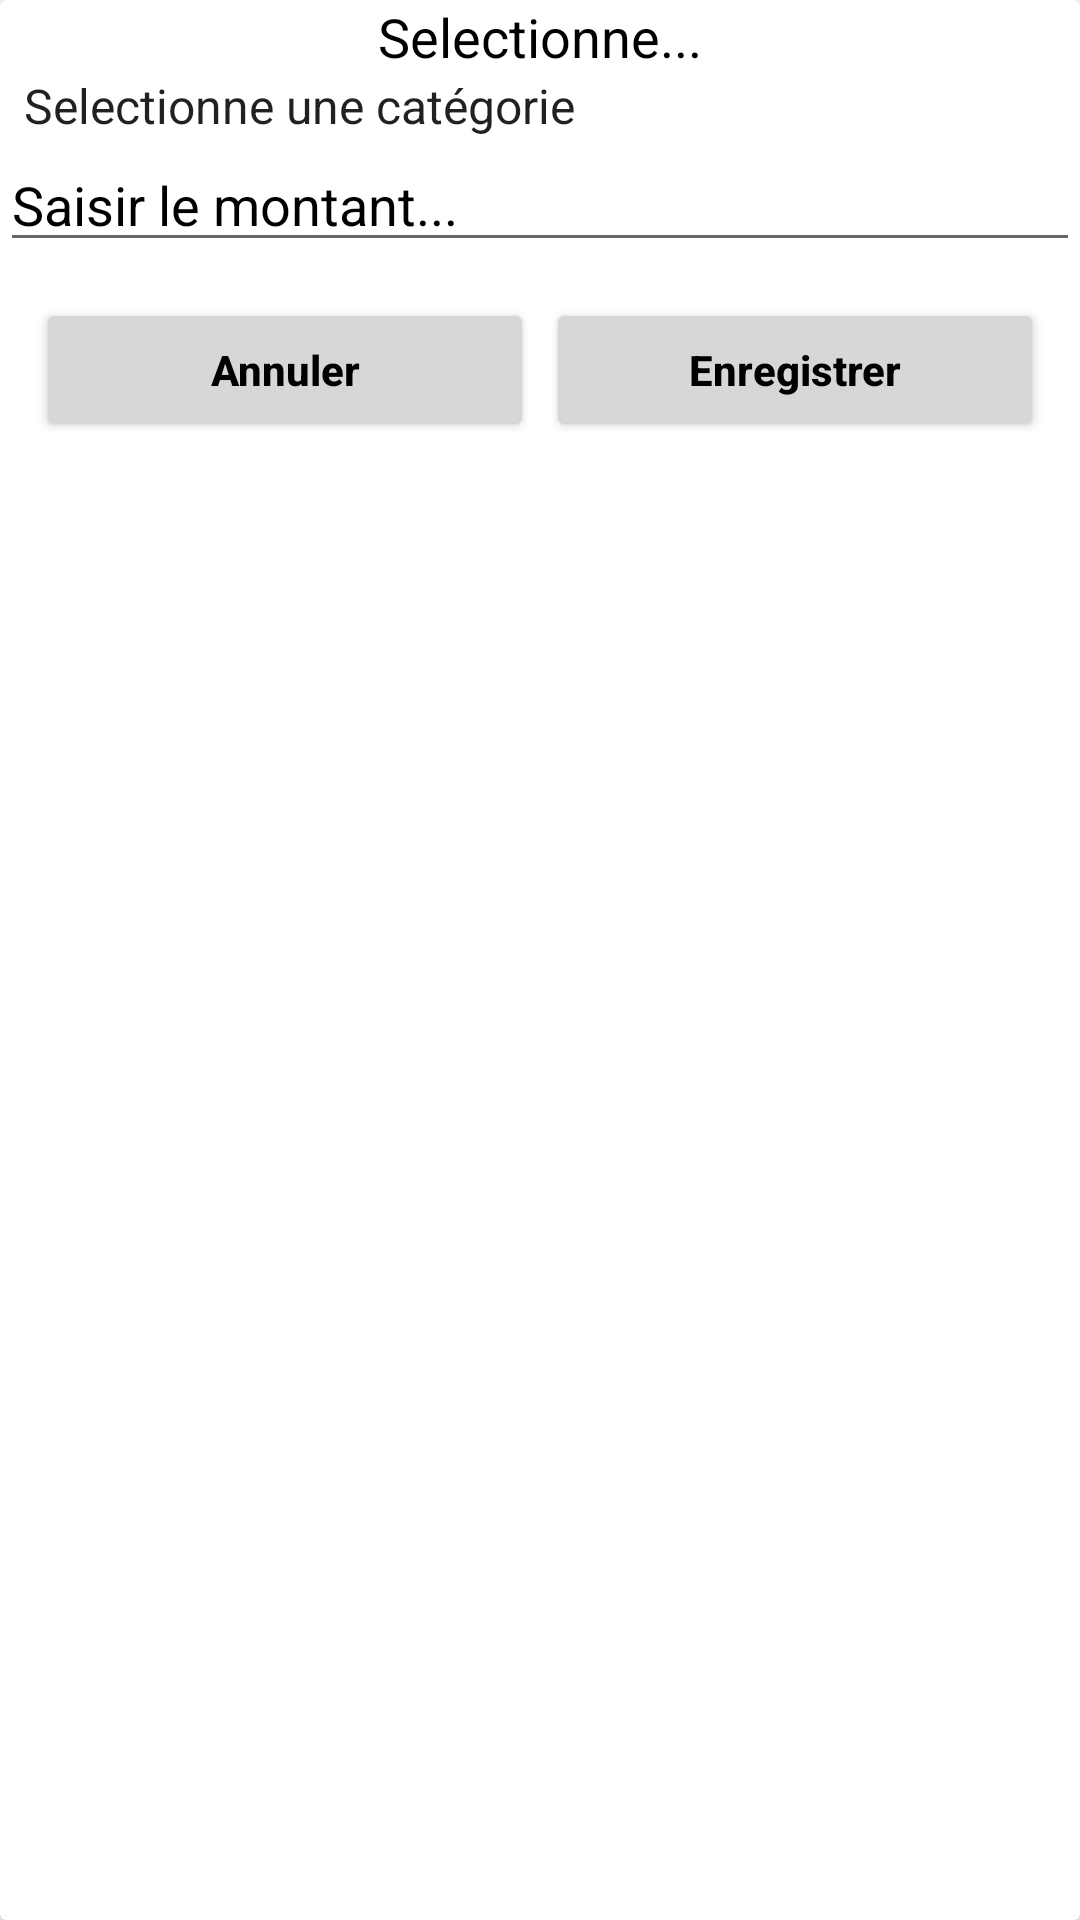

Produce the Android XML layout that renders to this screen, including the resource entries it uses.
<!-- AndroidManifest.xml: application theme Theme.Buget_Manager -->
<!-- res/layout/input_layout.xml -->
<?xml version="1.0" encoding="utf-8"?>
<androidx.cardview.widget.CardView xmlns:android="http://schemas.android.com/apk/res/android"
    android:layout_width="match_parent"
    xmlns:app="http://schemas.android.com/apk/res-auto"
    android:orientation="vertical"
    android:elevation="10dp"
    app:cardElevation="10dp"
    android:layout_marginTop="10dp"
    android:layout_height="match_parent">

    <LinearLayout
        android:layout_width="match_parent"
        android:layout_height="match_parent"
        android:orientation="vertical" >

        <TextView
            android:layout_width="match_parent"
            android:layout_height="wrap_content"
            android:text="Selectionne..."
            android:gravity="center"
            android:textColor="#000"
            android:id="@+id/item"
            android:textSize="18sp" />

        <LinearLayout
            android:layout_width="match_parent"
            android:layout_height="wrap_content"
            android:orientation="vertical" >

            <Spinner
                android:id="@+id/itemsspinner"
                android:layout_width="match_parent"
                android:layout_height="wrap_content"
                android:gravity="center"
                android:entries="@array/items"
                android:layout_gravity="center"
                android:background="#fff" >

            </Spinner>

            <EditText
                android:layout_width="match_parent"
                android:layout_height="wrap_content"
                android:hint="Saisir le montant..."
                android:inputType="number"
                android:id="@+id/amount"
                android:textColor="#000"
                android:textColorHint="#000" />


            <EditText
                android:visibility="gone"
                android:layout_width="match_parent"
                android:layout_height="wrap_content"
                android:hint="Saisir la note..."

                android:id="@+id/note"
                android:textColor="#000"
                android:textColorHint="#000" />


        </LinearLayout>


        <LinearLayout
            android:layout_width="match_parent"
            android:layout_height="wrap_content"
            android:layout_margin="10dp"
            android:orientation="horizontal"
             >

            <RelativeLayout
                android:layout_width="0dp"
                android:layout_height="wrap_content"
                android:layout_weight="1" >

                <Button
                    android:id="@+id/cancel"
                    android:layout_width="match_parent"
                    android:layout_height="wrap_content"
                    android:text="Annuler"
                    android:textAllCaps="false"
                    android:textColor="#000"
                    android:textStyle="bold"
                    android:layout_margin="2dp" />

            </RelativeLayout>


            <RelativeLayout
                android:layout_width="0dp"
                android:layout_height="wrap_content"
                android:layout_weight="1" >

                <Button
                    android:id="@+id/save"
                    android:layout_width="match_parent"
                    android:layout_height="wrap_content"
                    android:text="Enregistrer"
                    android:textAllCaps="false"
                    android:textColor="#000"
                    android:textStyle="bold"
                    android:layout_margin="2dp" />

            </RelativeLayout>



        </LinearLayout>

    </LinearLayout>





</androidx.cardview.widget.CardView>
<!-- resources referenced by this layout -->
<resources>
  <string-array name="items">
          <item>Selectionne une catégorie</item>
          <item>Transport</item>
          <item>Courses</item>
          <item>Maison</item>
          <item>Education</item>
          <item>Santé</item>
          <item>Personnel</item>
          <item>Sport</item>
          <item>Charity</item>
          <item>Apparel</item>
          <item>Autres</item>
  
      </string-array>
  <style name="Theme.Buget_Manager" parent="Theme.MaterialComponents.DayNight.NoActionBar">
          
          <item name="colorPrimary">@color/purple_500</item>
          <item name="colorPrimaryVariant">@color/purple_700</item>
          <item name="colorOnPrimary">@color/white</item>
          
          <item name="colorSecondary">@color/teal_200</item>
          <item name="colorSecondaryVariant">@color/teal_700</item>
          <item name="colorOnSecondary">@color/black</item>
          
          <item name="android:statusBarColor" tools:targetApi="l">?attr/colorPrimaryVariant</item>
          
      </style>
  <!-- not gathered from this repository: default colours our renderer supplied (Android Studio template values) -->
  <color name="purple_500">#FF6200EE</color>
  <color name="purple_700">#FF3700B3</color>
  <color name="teal_200">#FF03DAC5</color>
  <color name="teal_700">#FF018786</color>
  <color name="black">#FF000000</color>
  <color name="white">#FFFFFFFF</color>
</resources>
